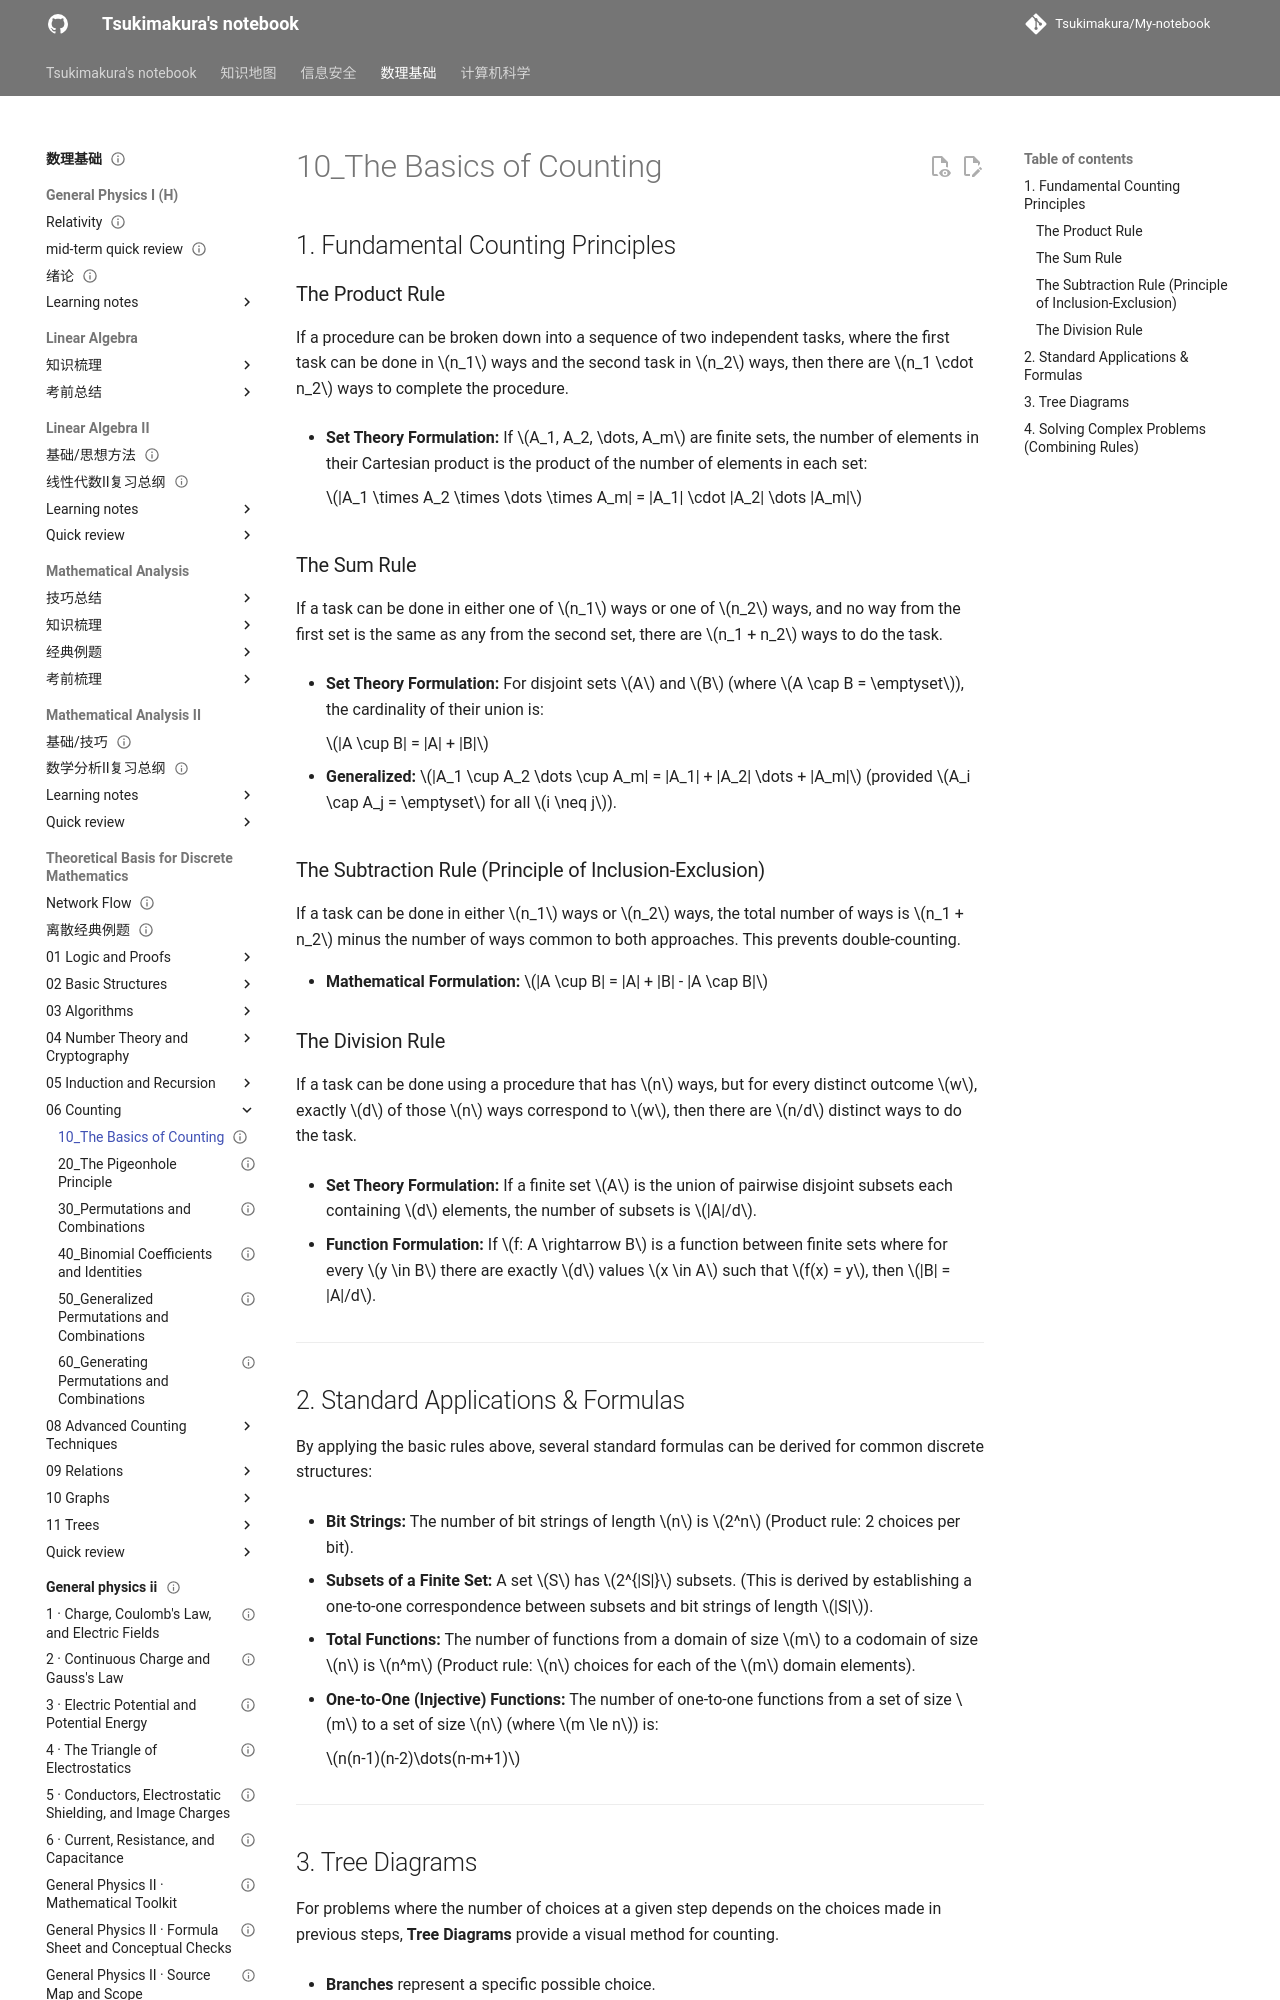

repository: Tsukimakura/My-notebook · page: 数理基础/Theoretical Basis for Discrete Mathematics/06_Counting/10_The Basics of Counting/index.html · generator: mkdocs

---
title: "10_The Basics of Counting"
status: draft
tags: [math-physics]
created: null
updated: 2026-10-06
sources: []
---

# 10_The Basics of Counting

## 1. Fundamental Counting Principles

### The Product Rule

If a procedure can be broken down into a sequence of two independent tasks, where the first task can be done in $n_1$ ways and the second task in $n_2$ ways, then there are $n_1 \cdot n_2$ ways to complete the procedure.

- **Set Theory Formulation:** If $A_1, A_2, \dots, A_m$ are finite sets, the number of elements in their Cartesian product is the product of the number of elements in each set:

    $|A_1 \times A_2 \times \dots \times A_m| = |A_1| \cdot |A_2| \dots |A_m|$

### The Sum Rule

If a task can be done in either one of $n_1$ ways or one of $n_2$ ways, and no way from the first set is the same as any from the second set, there are $n_1 + n_2$ ways to do the task.

- **Set Theory Formulation:** For disjoint sets $A$ and $B$ (where $A \cap B = \emptyset$), the cardinality of their union is:

    $|A \cup B| = |A| + |B|$

- **Generalized:** $|A_1 \cup A_2 \dots \cup A_m| = |A_1| + |A_2| \dots + |A_m|$ (provided $A_i \cap A_j = \emptyset$ for all $i \neq j$).

### The Subtraction Rule (Principle of Inclusion-Exclusion)

If a task can be done in either $n_1$ ways or $n_2$ ways, the total number of ways is $n_1 + n_2$ minus the number of ways common to both approaches. This prevents double-counting.

- **Mathematical Formulation:** $|A \cup B| = |A| + |B| - |A \cap B|$

### The Division Rule

If a task can be done using a procedure that has $n$ ways, but for every distinct outcome $w$, exactly $d$ of those $n$ ways correspond to $w$, then there are $n/d$ distinct ways to do the task.

- **Set Theory Formulation:** If a finite set $A$ is the union of pairwise disjoint subsets each containing $d$ elements, the number of subsets is $|A|/d$.

- **Function Formulation:** If $f: A \rightarrow B$ is a function between finite sets where for every $y \in B$ there are exactly $d$ values $x \in A$ such that $f(x) = y$, then $|B| = |A|/d$.

---

## 2. Standard Applications & Formulas

By applying the basic rules above, several standard formulas can be derived for common discrete structures:

- **Bit Strings:** The number of bit strings of length $n$ is $2^n$ (Product rule: 2 choices per bit).

- **Subsets of a Finite Set:** A set $S$ has $2^{|S|}$ subsets. (This is derived by establishing a one-to-one correspondence between subsets and bit strings of length $|S|$).

- **Total Functions:** The number of functions from a domain of size $m$ to a codomain of size $n$ is $n^m$ (Product rule: $n$ choices for each of the $m$ domain elements).

- **One-to-One (Injective) Functions:** The number of one-to-one functions from a set of size $m$ to a set of size $n$ (where $m \le n$) is:

    $n(n-1)(n-2)\dots(n-m+1)$

---
